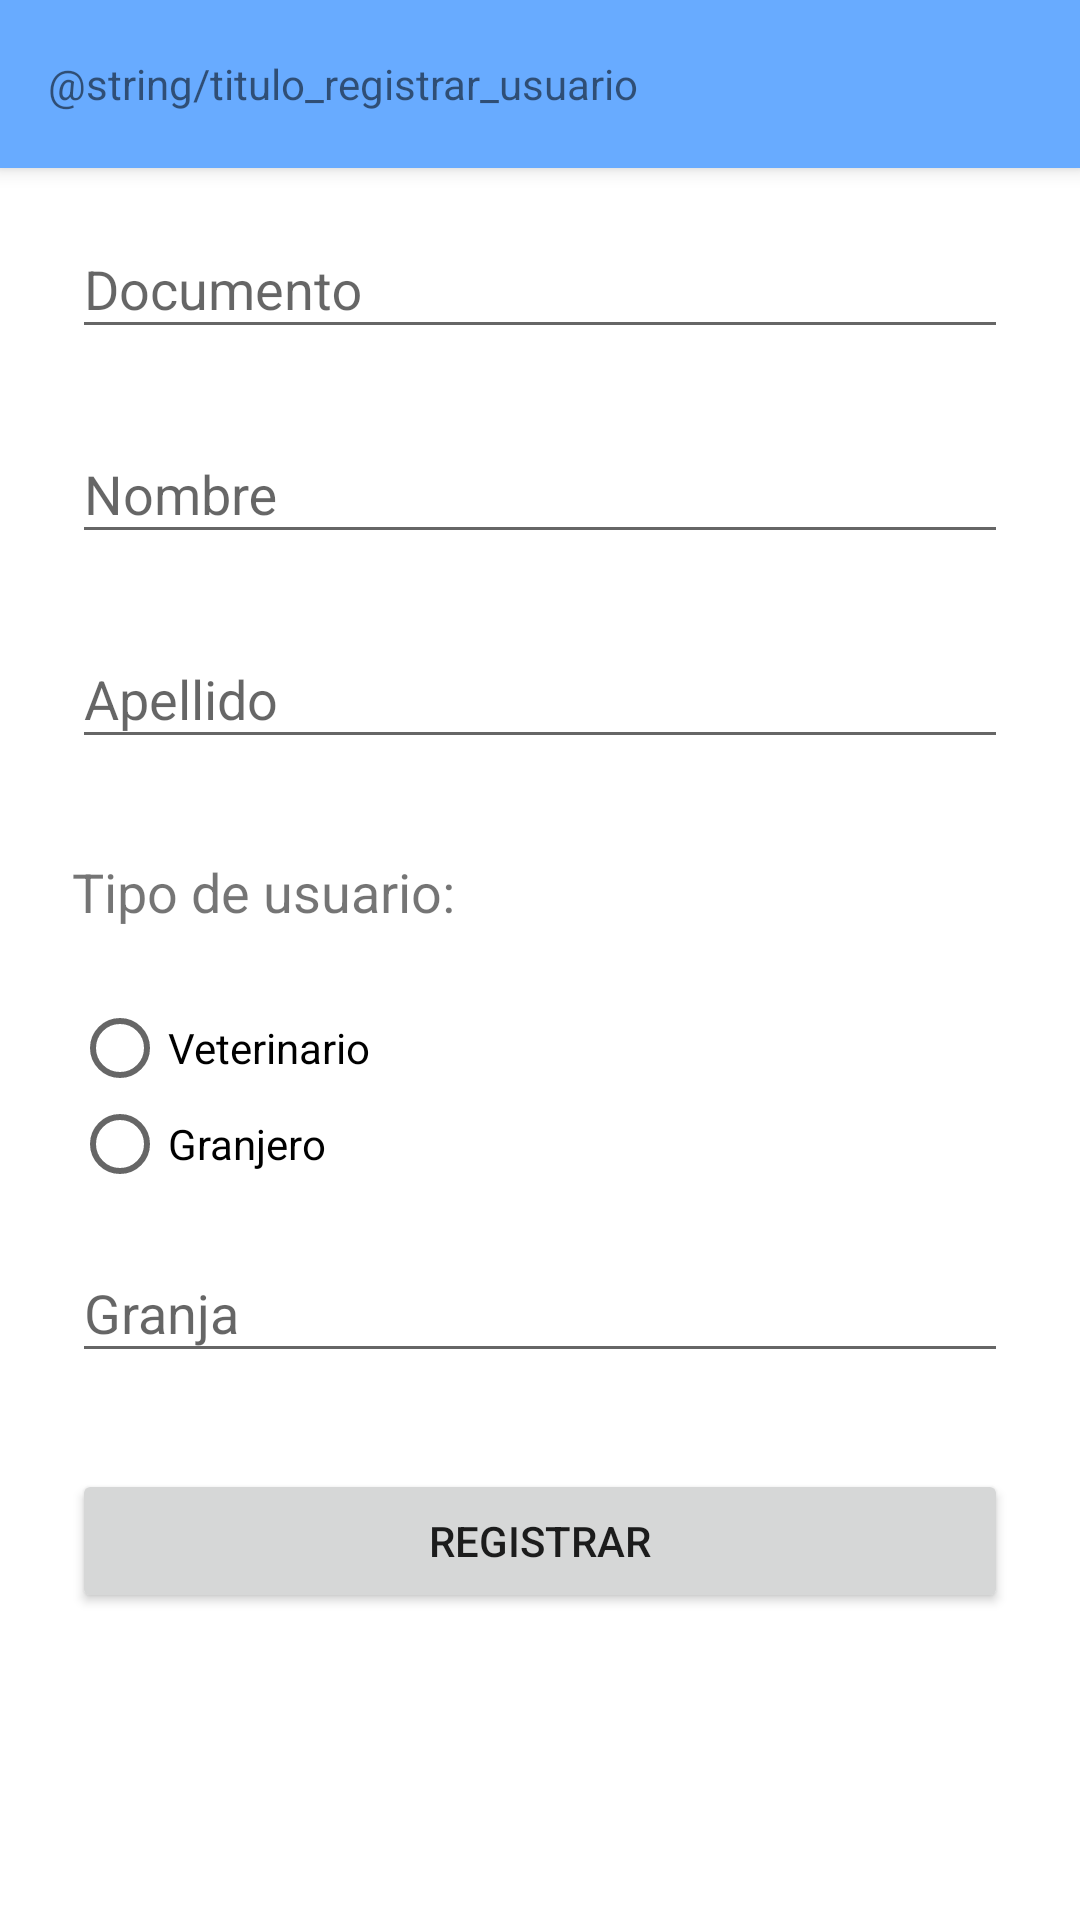

Android layout source for this screen:
<!-- AndroidManifest.xml: application theme Theme.AppCompat.Light.NoActionBar -->
<!-- res/layout/activity_registrar_usuario.xml -->
<?xml version="1.0" encoding="utf-8"?>
<androidx.coordinatorlayout.widget.CoordinatorLayout xmlns:android="http://schemas.android.com/apk/res/android"
    android:id="@+id/coordinatorLayoutreg"
    android:layout_width="fill_parent"
    android:layout_height="fill_parent"
    xmlns:app="http://schemas.android.com/apk/res-auto"
    android:fitsSystemWindows="true"
    android:background="@color/colorBlanco">

    <com.google.android.material.appbar.AppBarLayout
        android:layout_width="match_parent"
        android:layout_height="wrap_content">

    <com.google.android.material.appbar.MaterialToolbar
        android:id="@+id/topAppBar"
        android:layout_width="match_parent"
        android:layout_height="?attr/actionBarSize"
        android:backgroundTint="@color/colorPollosFiesta2"
        app:navigationIcon="@drawable/baseline_keyboard_arrow_left_white_18dp"
        app:title="@string/titulo_registrar_usuario"
        style="@style/Widget.MaterialComponents.Toolbar.Primary"
        />
    </com.google.android.material.appbar.AppBarLayout>

    <ScrollView
        android:layout_width="fill_parent"
        android:layout_height="fill_parent"
        android:fitsSystemWindows="true">
        <LinearLayout
            android:orientation="vertical"
            android:layout_width="match_parent"
            android:layout_height="wrap_content"
            android:paddingTop="56dp"
            android:paddingLeft="24dp"
            android:paddingRight="24dp">


            <com.google.android.material.textfield.TextInputLayout
                android:id="@+id/tiDocu"
                android:layout_width="match_parent"
                android:layout_height="wrap_content"
                android:layout_marginTop="8dp"
                android:layout_marginBottom="8dp"
                android:hint="Documento" >

                <com.google.android.material.textfield.TextInputEditText
                    android:id="@+id/tietDocu"
                    android:layout_width="match_parent"
                    android:layout_height="wrap_content"
                    android:singleLine="true"
                    android:inputType="number"
                    />

            </com.google.android.material.textfield.TextInputLayout>

            <com.google.android.material.textfield.TextInputLayout
                android:id="@+id/tiNom"
                android:layout_width="match_parent"
                android:layout_height="wrap_content"
                android:layout_marginTop="8dp"
                android:layout_marginBottom="8dp"
                android:hint="Nombre" >

                <com.google.android.material.textfield.TextInputEditText
                    android:id="@+id/tietNom"
                    android:layout_width="match_parent"
                    android:layout_height="wrap_content"
                    android:singleLine="true"
                    android:inputType="text"
                    />
            </com.google.android.material.textfield.TextInputLayout>

            <com.google.android.material.textfield.TextInputLayout
                android:id="@+id/tiApell"
                android:layout_width="match_parent"
                android:layout_height="wrap_content"
                android:layout_marginTop="8dp"
                android:layout_marginBottom="8dp"
                android:hint="Apellido" >

                <com.google.android.material.textfield.TextInputEditText
                    android:id="@+id/tietApell"
                    android:layout_width="match_parent"
                    android:layout_height="wrap_content"
                    android:singleLine="true"
                    android:inputType="text"
                    />
            </com.google.android.material.textfield.TextInputLayout>

            <TextView android:id="@+id/tvTipoUsu"
                android:layout_width="fill_parent"
                android:layout_height="wrap_content"
                android:layout_marginTop="24dp"
                android:layout_marginBottom="24dp"
                android:text="Tipo de usuario:"
                android:textSize="18sp"/>

            <RadioGroup
                android:id="@+id/rgItems"
                android:layout_width="wrap_content"
                android:layout_height="wrap_content"
                android:checkedButton="@+id/first"
                android:orientation="vertical">
                <RadioButton
                    android:id="@+id/rbVet"
                    android:layout_width="wrap_content"
                    android:layout_height="wrap_content"
                    android:text="Veterinario"/>
                <RadioButton
                    android:id="@+id/rbGranj"
                    android:layout_width="wrap_content"
                    android:layout_height="wrap_content"
                    android:text="Granjero"/>
            </RadioGroup>

            <com.google.android.material.textfield.TextInputLayout
                android:id="@+id/tiGranja"
                android:layout_width="match_parent"
                android:layout_height="wrap_content"
                android:layout_marginTop="8dp"
                android:layout_marginBottom="8dp"
                android:hint="Granja" >

                <com.google.android.material.textfield.TextInputEditText
                    android:id="@+id/tietGranja"
                    android:layout_width="match_parent"
                    android:layout_height="wrap_content"
                    android:singleLine="true"
                    android:inputType="text"
                    />
            </com.google.android.material.textfield.TextInputLayout>

            <Button
                android:id="@+id/btnReg"
                android:layout_width="fill_parent"
                android:layout_height="wrap_content"
                android:layout_marginTop="24dp"
                android:layout_marginBottom="24dp"
                android:padding="12dp"
                android:text="Registrar"/>

        </LinearLayout>

    </ScrollView>



</androidx.coordinatorlayout.widget.CoordinatorLayout>
<!-- resources referenced by this layout -->
<resources>
  <color name="colorBlanco">#ffffff</color>
  <color name="colorPollosFiesta2">#68ABFF</color>
</resources>
